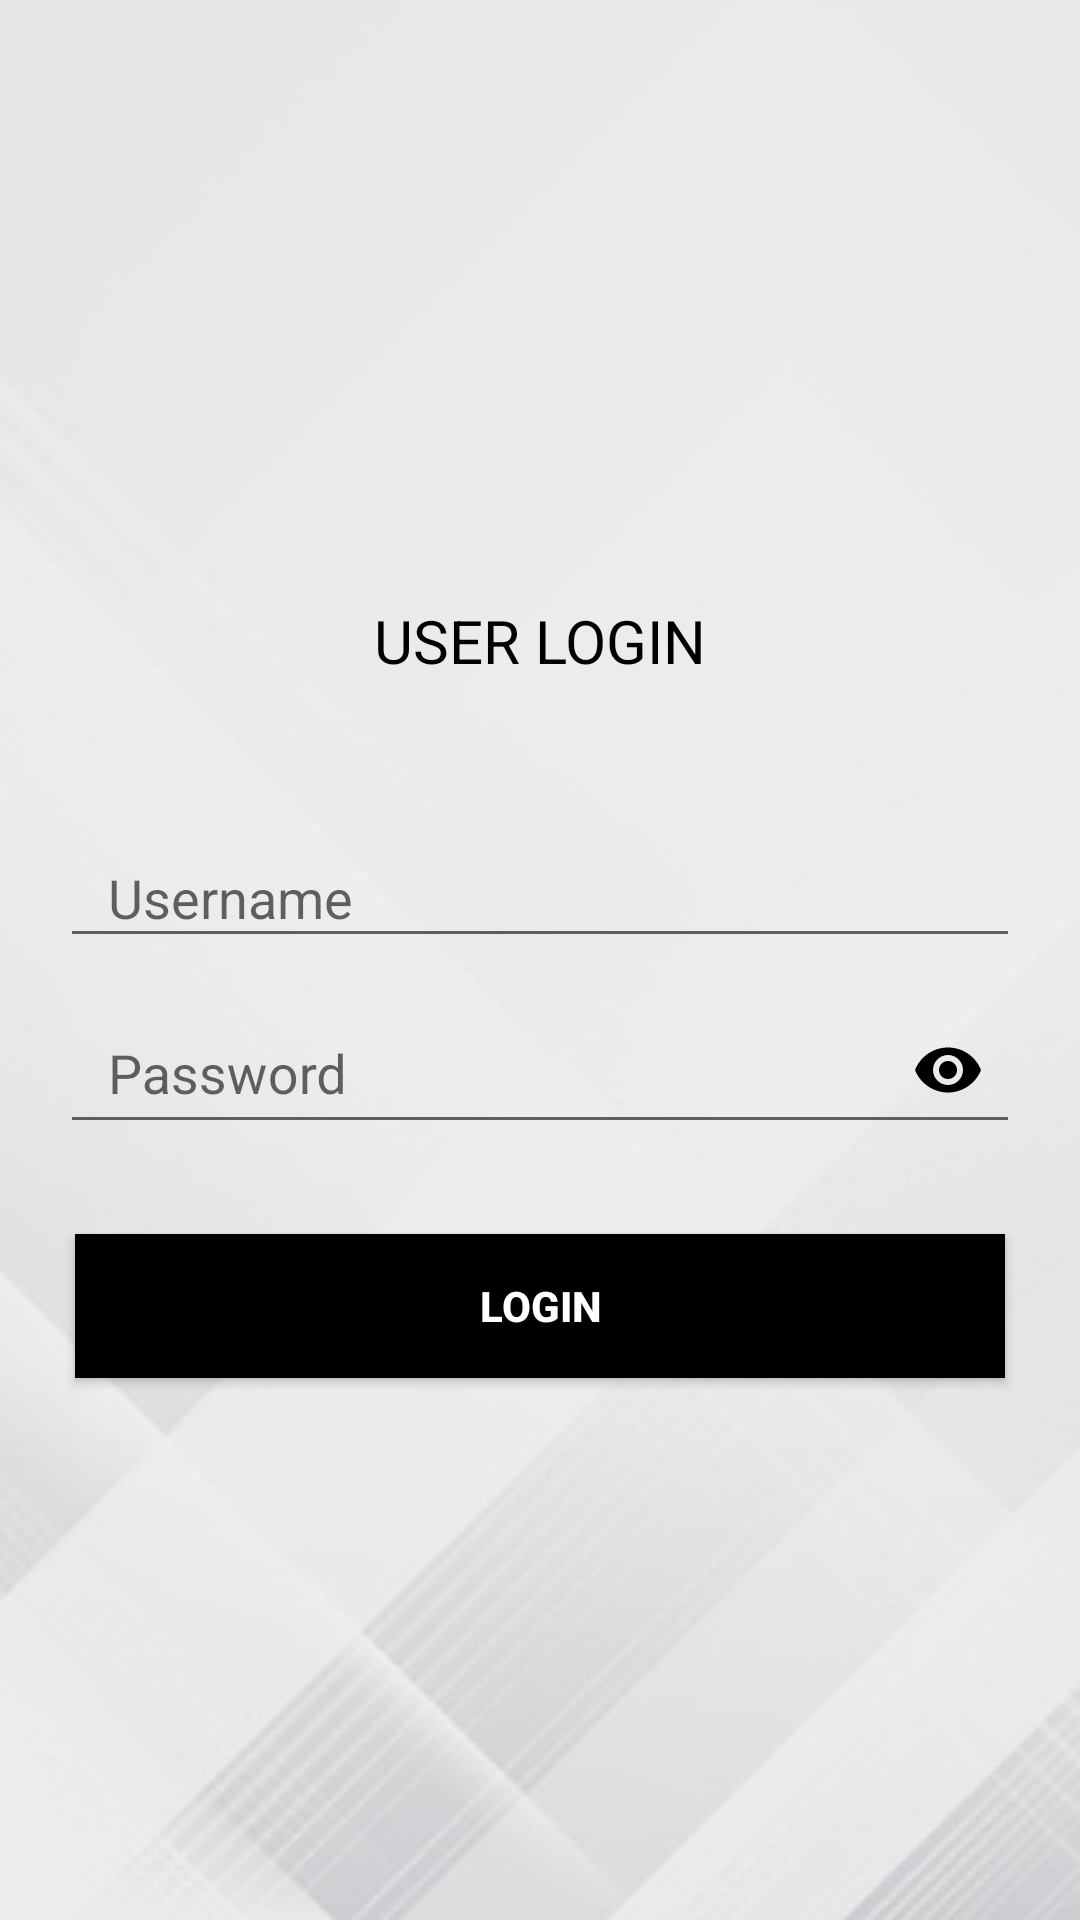

Android layout source for this screen:
<!-- AndroidManifest.xml: application theme AppTheme -->
<!-- res/layout/activity_login.xml -->
<?xml version="1.0" encoding="utf-8"?>
<RelativeLayout xmlns:android="http://schemas.android.com/apk/res/android"
    xmlns:app="http://schemas.android.com/apk/res-auto"
    android:layout_width="match_parent"
    android:layout_height="match_parent"
    android:background="@drawable/background_basic"
    android:orientation="vertical">


    <ScrollView
        android:layout_width="match_parent"
        android:layout_height="wrap_content">

        <LinearLayout
            android:id="@+id/firstLayout"
            android:layout_width="match_parent"
            android:layout_height="wrap_content"
            android:layout_margin="10dp"
            android:orientation="vertical"
            android:padding="10dp">

            <ImageView
                android:layout_width="150dp"
                android:layout_height="150dp"
                android:layout_gravity="center_horizontal"
                android:layout_marginTop="10dp"
                android:src="@mipmap/ic_launcher_round" />

            <TextView
                android:layout_width="match_parent"
                android:layout_height="wrap_content"
                android:layout_margin="20dp"
                android:gravity="center"
                android:text="User Login"
                android:textAllCaps="true"
                android:textColor="@android:color/black"
                android:textSize="20sp" />

            <android.support.design.widget.TextInputLayout
                android:id="@+id/emailTextInput"
                android:layout_width="match_parent"
                android:layout_height="wrap_content"
                android:layout_gravity="center_horizontal"
                android:theme="@style/TextLabel"
                android:layout_marginTop="20dp">

                <EditText
                    android:layout_width="match_parent"
                    android:layout_height="wrap_content"
                    android:hint="@string/username"
                    android:imeOptions="actionNext"
                    android:inputType="textEmailAddress"
                    android:maxLines="1"
                    android:nextFocusRight="@+id/login_registration_password"
                    android:nextFocusDown="@+id/login_registration_password"
                    android:nextFocusForward="@+id/login_registration_password"
                    android:paddingStart="16sp"
                    android:paddingLeft="16sp"
                    android:paddingEnd="16sp"
                    android:paddingRight="16sp"
                   />
            </android.support.design.widget.TextInputLayout>

            <android.support.design.widget.TextInputLayout
                android:id="@+id/passwordTextInput"
                android:layout_width="match_parent"
                android:layout_height="wrap_content"
                android:layout_gravity="center_horizontal"
                android:layout_marginTop="2dp"
                app:passwordToggleEnabled="true"
                android:theme="@style/TextLabel"
                app:passwordToggleTint="@android:color/black">

                <EditText
                    android:layout_width="match_parent"
                    android:layout_height="wrap_content"
                    android:drawableEnd="@android:drawable/ic_menu_view"
                    android:drawableRight="@android:drawable/ic_menu_view"
                    android:hint="@string/password"
                    android:imeActionId="124"
                    android:imeOptions="actionSend"
                    android:inputType="textPassword"
                    android:maxLines="1"
                    android:paddingStart="16sp"
                    android:paddingLeft="16sp"
                    android:paddingEnd="16sp"
                    android:paddingRight="16sp"/>
            </android.support.design.widget.TextInputLayout>

            <Button
                android:id="@+id/loginBT"
                android:layout_width="match_parent"
                android:layout_height="wrap_content"
                android:layout_marginLeft="5dp"
                android:layout_marginTop="30dp"
                android:layout_marginRight="5dp"
                android:layout_marginBottom="10dp"
                android:background="@color/colorPrimary"
                android:text="@string/login"
                android:textColor="@android:color/white"
                android:textStyle="bold" />

        </LinearLayout>
    </ScrollView>


</RelativeLayout>
<!-- resources referenced by this layout -->
<resources>
  <color name="colorPrimary">@android:color/black</color>
  <!-- drawable background_basic: png bitmap (drawable-v24, 21535 bytes) -->
  <string name="login">Login</string>
  <string name="password">Password</string>
  <string name="username">Username</string>
  <style name="AppTheme" parent="Theme.AppCompat.Light.DarkActionBar">
          
          <item name="colorPrimary">@color/colorPrimary</item>
          <item name="colorPrimaryDark">@color/colorPrimaryDark</item>
          <item name="colorAccent">@color/colorAccent</item>
      </style>
  <color name="colorPrimaryDark">@android:color/holo_orange_light</color>
  <color name="colorAccent">@android:color/holo_red_dark</color>
</resources>
